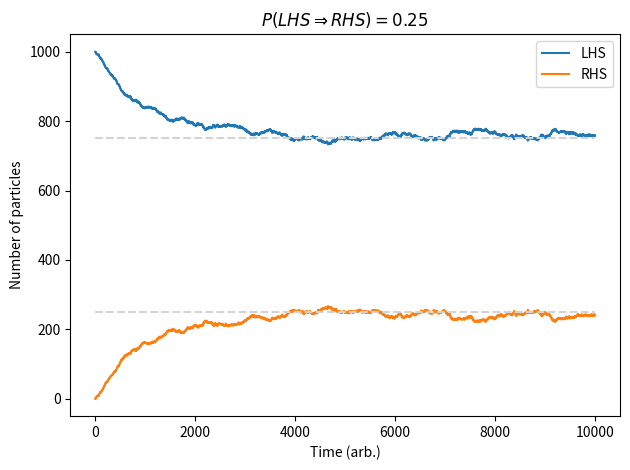

Write the Python code that produced this figure. (Note: this script raises an exception after producing the figure.)
from time import perf_counter
import numpy as np
from numpy.random import Generator, PCG64, MT19937
import matplotlib.pyplot as plt


def chisquare_test(array, bins):
    f_observed = np.histogram(array, bins)  # Split input array into M equal bins
    f_expected = np.ones(bins) * (len(array) / bins)  # Assume equal spacing in bins
    chi_square_array = [0] * bins  # Placeholding empty array
    for i in range(len(array)):
        chi_square_array[i] = (f_observed[i] - f_expected[i]) ** 2 / f_expected[i]
        # chi square equation

    return np.sum(chi_square_array)

def simple_partition(N, M, time):

    plt.figure()

    """Simple partitioned box simulation, where particles movement is dictated only by
    the probability of moving to the other side of the partition. This method uses arrays that
    track particle positions.

    Args:
        N: Total number of particles in the box
        M: Number of particles initially on the L.H.S
        time: Length of time (arb. units)
        frac (0 <= frac <= 1): Probability of a particle moving from the L.H.S to the R.H.S
    """

    funcstarttime = perf_counter()
    Marray = np.ones(M)
    Rarray = np.zeros_like(Marray)
    tarray = np.arange(0,time,1)
    Msumarray = np.zeros(time)
    Rsumarray = np.zeros(time)

    for i in range(time):
        r = rng.integers(1,N,1)[0]
        Marray[r], Rarray[r] = Rarray[r], Marray[r]
        Msumarray[i], Rsumarray[i] = Marray.sum(), Rarray.sum()

    plt.plot(tarray, Msumarray, label = 'LHS')
    plt.plot(tarray, Rsumarray, label = 'RHS')
    funcendtime = perf_counter()
    elapsed_time = np.round((funcendtime - funcstarttime) * 1e3, 4)

    plt.xlabel("Time (arb.)")
    plt.ylabel("Number of particles")
    plt.legend()
    plt.tight_layout()
    print(r"Simulation time = ${}ms$".format(elapsed_time))

def simple_partition_PROB(N, M, time, prob):

    plt.figure()

    """Simple partitioned box simulation, where particles movement is dictated only by
    the probability of moving to the other side of the partition. This method takes input of
    probability of passing from LHS to RHS.

    Args:
        N: Total number of particles in the box
        M: Number of particles on the L.H.S
        time: Length of time (arb. units)
        prob (0 <= prob <= 1): Desired probability of a particle moving from the L.H.S to the R.H.S
    """

    funcstarttime = perf_counter()
    Marray = np.ones(M) # Assigning '1' to be the LHS state
    Rarray = np.zeros_like(Marray) # Assigning '0' to be the RHS state
    tarray = np.arange(0,time,1) # Arbitrary time array for plotting
    Msumarray = np.zeros(time) # Sum array for plotting
    Rsumarray = np.zeros(time)
    
    for i in range(time):
        r = rng.random() # Create random float between 0 and 1
        index = rng.choice(M,1) # Create random index choice
        if 0 < r < prob: # If random float is within probability of moving
            Marray[index], Rarray[index] = 0 , 1 # Move a particle from LHS to RHS
        else: 
            Marray[index], Rarray[index] = 1 , 0 # Move a particle from RHS to LHS
        Msumarray[i], Rsumarray[i] = Marray.sum(), Rarray.sum() 
        # Sum particle no.s at each step for plotting
    funcendtime = perf_counter()
    elapsed_time = np.round((funcendtime - funcstarttime) * 1e3, 4) # Time taken for loops

    plt.plot(tarray, Msumarray, label = 'LHS')
    plt.plot(tarray, Rsumarray, label = 'RHS')
    plt.xlabel("Time (arb.)")
    plt.ylabel("Number of particles")
    plt.title('$P(LHS \Rightarrow RHS) = {}$'.format(prob))
    plt.hlines(int(prob*N),0,time,'lightgrey','--')
    plt.hlines(int((1-prob)*N),0,time,'lightgrey','--')
    plt.legend()
    plt.tight_layout()
    #plt.show()
    plt.savefig(fname = "Lab 1/PCG64_{}".format(int(prob*100)))
    print(r"Simulation time = ${}ms$".format(elapsed_time))

rng = Generator(PCG64())
prob = 0.25
while prob < 1:
    simple_partition_PROB(1000,1000,10000,prob)
    prob+=0.25
